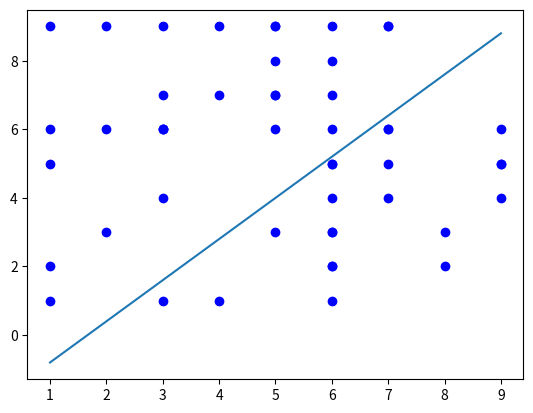

Reproduce this figure in Python. (Note: this script raises an exception after producing the figure.)
# -*- coding: utf-8 -*-
"""
Created on Sat Apr 21 14:59:49 2018

[redacted]
"""
#Importing Libraries
import matplotlib.pyplot as plt
import numpy as np
import random as random
#Declaring Array
x = np.arange(1, 10)

#Random variable
m = 1.2
c = -2

#Equation for straight line
y = m * x + c

#Random number Generations till 10
nums_one = [random.randrange(1,10) for p in range(1,50)]
nums_two = [random.randrange(1,10) for p in range(1,50)]

#Plotting the graph
plt.plot(x, y)
plt.plot(nums_one, nums_two, 'bo')

nums_zip = list(zip(nums_one,nums_two))

print(nums_one_zip)


y = np.array([-1,-1,1,1,1])

def perceptron_sgd(X, Y):
    w = np.zeros(len(X[0]))
    eta = 1
    epochs = 20

    for t in range(epochs):
        for i, x in enumerate(X):
            if (np.dot(X[i], w)*Y[i]) <= 0:
                w = w + eta*X[i]*Y[i]

    return w

w = perceptron_sgd(X,y)
print(w)
